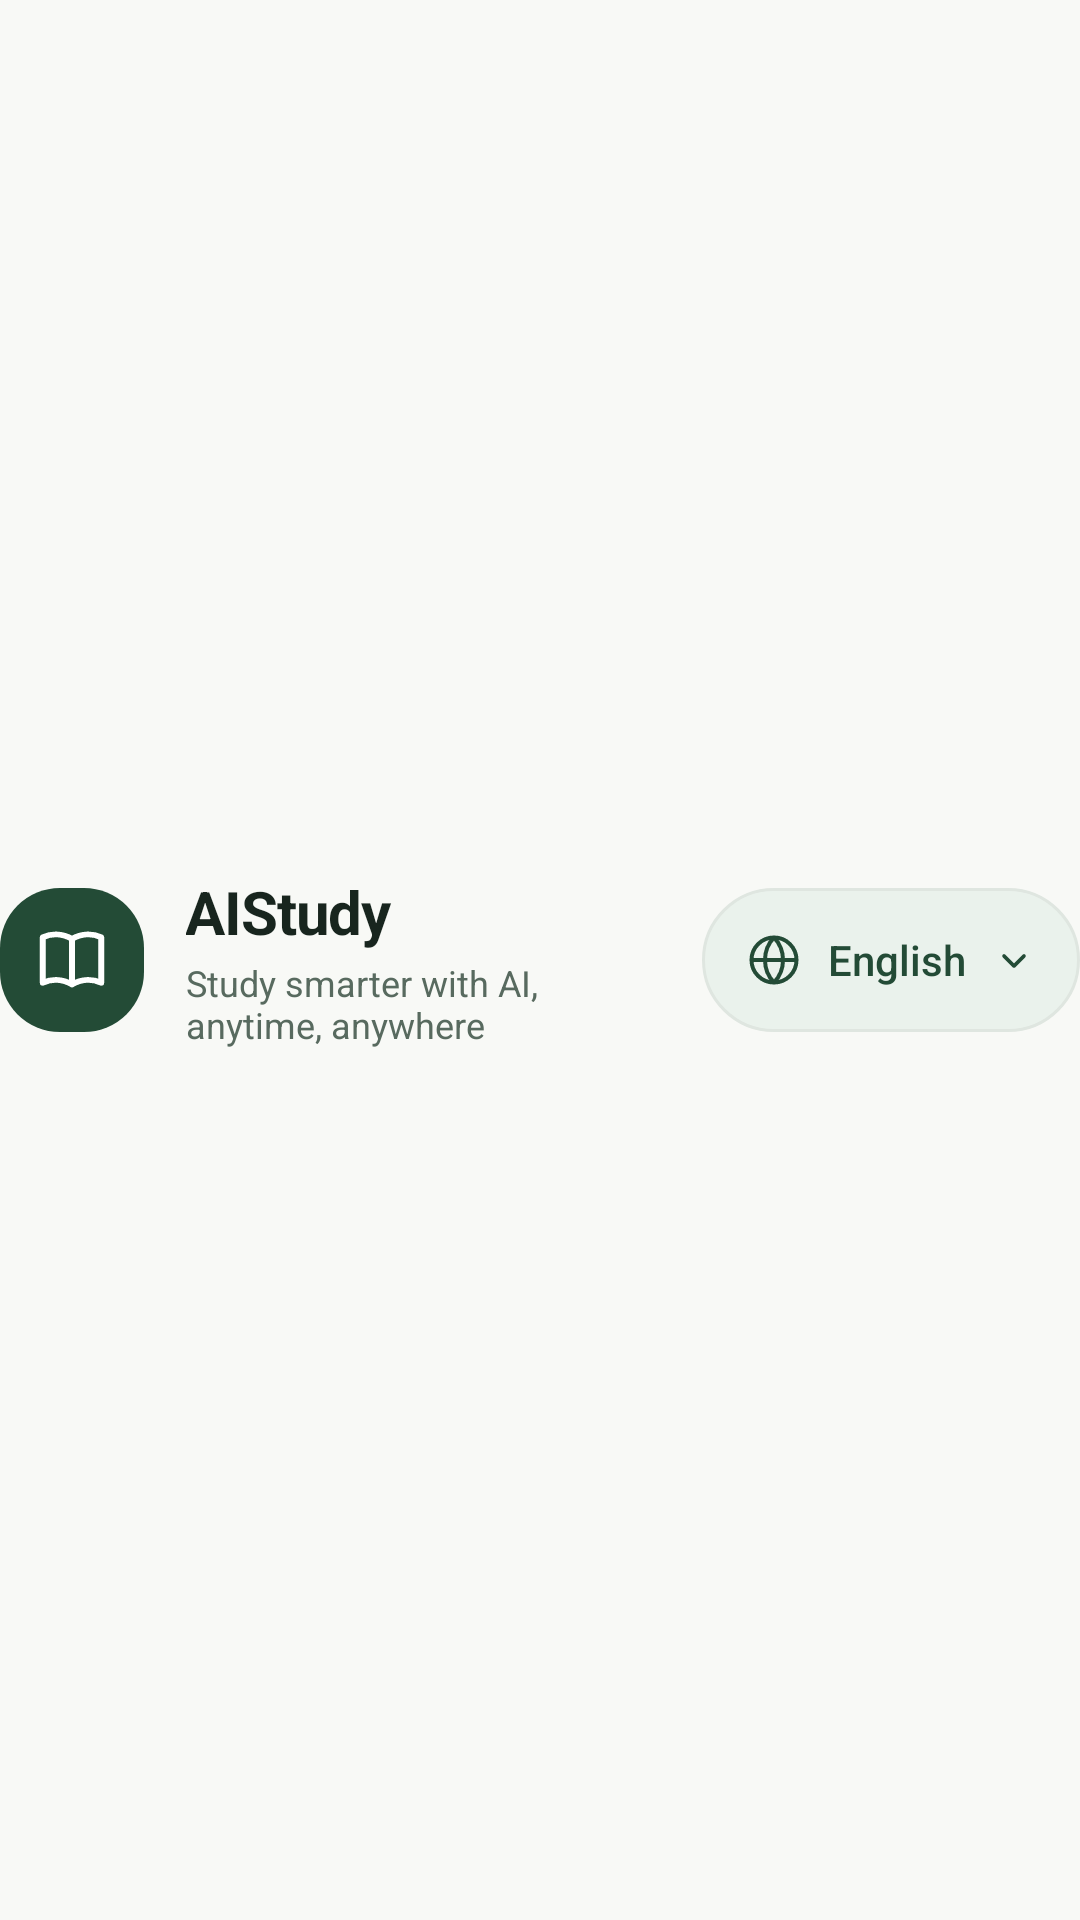

The Android layout XML behind this screen, and the referenced resources:
<!-- AndroidManifest.xml: application theme Theme.AIStudy -->
<!-- res/layout/include_auth_header.xml -->
<?xml version="1.0" encoding="utf-8"?>
<LinearLayout xmlns:android="http://schemas.android.com/apk/res/android"
    android:layout_width="match_parent"
    android:layout_height="wrap_content"
    android:gravity="center_vertical"
    android:orientation="horizontal">

    <include
        layout="@layout/include_study_brand"
        android:layout_width="0dp"
        android:layout_height="wrap_content"
        android:layout_marginEnd="12dp"
        android:layout_weight="1" />

    <include layout="@layout/include_language_picker" />
</LinearLayout>
<!-- res/layout/include_study_brand.xml (included above) -->
<?xml version="1.0" encoding="utf-8"?>
<LinearLayout xmlns:android="http://schemas.android.com/apk/res/android"
    xmlns:app="http://schemas.android.com/apk/res-auto"
    android:layout_width="match_parent"
    android:layout_height="wrap_content"
    android:gravity="center_vertical"
    android:orientation="horizontal">

    <FrameLayout
        android:layout_width="48dp"
        android:layout_height="48dp"
        android:background="@drawable/bg_home_hero">

        <ImageView
            android:layout_width="26dp"
            android:layout_height="26dp"
            android:layout_gravity="center"
            android:src="@drawable/ic_answer_book"
            app:tint="@color/answer_on_primary"
            android:importantForAccessibility="no" />
    </FrameLayout>

    <LinearLayout
        android:layout_width="0dp"
        android:layout_height="wrap_content"
        android:layout_marginStart="14dp"
        android:layout_weight="1"
        android:orientation="vertical">

        <TextView
            android:layout_width="match_parent"
            android:layout_height="wrap_content"
            android:text="@string/app_name"
            android:textColor="@color/answer_foreground"
            android:textSize="20sp"
            android:textStyle="bold"
            android:letterSpacing="-0.02" />

        <TextView
            android:layout_width="match_parent"
            android:layout_height="wrap_content"
            android:layout_marginTop="2dp"
            android:text="@string/auth_app_subtitle"
            android:textColor="@color/answer_foreground_secondary"
            android:textSize="12sp" />
    </LinearLayout>
</LinearLayout>
<!-- res/layout/include_language_picker.xml (included above) -->
<?xml version="1.0" encoding="utf-8"?>
<androidx.appcompat.widget.AppCompatButton
    xmlns:android="http://schemas.android.com/apk/res/android"
    android:id="@+id/btn_language"
    style="@style/Widget.AIStudy.LanguagePicker"
    android:layout_width="wrap_content"
    android:layout_height="wrap_content"
    android:layout_gravity="center_vertical"
    android:contentDescription="@string/language_switch"
    android:text="@string/language_current" />
<!-- resources referenced by this layout -->
<resources>
  <color name="answer_foreground">@color/answer_ink_900</color>
  <color name="answer_foreground_secondary">@color/answer_ink_600</color>
  <color name="answer_on_primary">@color/answer_paper_0</color>
  <!-- drawable bg_home_hero (drawable) -->
  <?xml version="1.0" encoding="utf-8"?>
  <shape xmlns:android="http://schemas.android.com/apk/res/android">
      <solid android:color="@color/answer_primary" />
      <corners android:radius="@dimen/answer_hero_radius" />
  </shape>
  <!-- drawable ic_answer_book (drawable) -->
  <?xml version="1.0" encoding="utf-8"?>
  <vector xmlns:android="http://schemas.android.com/apk/res/android"
      android:width="24dp" android:height="24dp" android:viewportWidth="24" android:viewportHeight="24">
      <path android:fillColor="@android:color/transparent" android:strokeColor="@color/answer_primary"
          android:strokeWidth="1.8" android:strokeLineCap="round" android:strokeLineJoin="round"
          android:pathData="M12,5.5C9,3.8 5.6,3.8 3,5v14c2.6,-1.2 6,-1.2 9,0.5M12,5.5c3,-1.7 6.4,-1.7 9,-0.5v14c-2.6,-1.2 -6,-1.2 -9,0.5M12,5.5v14" />
  </vector>
  <string name="app_name">AIStudy</string>
  <string name="auth_app_subtitle">Study smarter with AI, anytime, anywhere</string>
  <string name="language_current">English</string>
  <string name="language_switch">Language · English</string>
  <style name="Theme.AIStudy" parent="Base.Theme.AIStudy" />
  <color name="answer_ink_900">#18251E</color>
  <color name="answer_ink_600">#586A5F</color>
  <color name="answer_paper_0">#FFFFFF</color>
  <color name="answer_primary">@color/answer_sage_700</color>
  <dimen name="answer_hero_radius">20dp</dimen>
  <!-- drawable ic_language_globe (drawable) -->
  <?xml version="1.0" encoding="utf-8"?>
  <vector xmlns:android="http://schemas.android.com/apk/res/android"
      android:width="20dp" android:height="20dp"
      android:viewportWidth="24" android:viewportHeight="24">
      <path
          android:fillColor="@android:color/transparent"
          android:strokeColor="@color/answer_primary"
          android:strokeWidth="1.6"
          android:strokeLineCap="round"
          android:strokeLineJoin="round"
          android:pathData="M21,12a9,9 0,1 1,-18 0a9,9 0,1 1,18 0M3,12h18M12,3c2.4,2.5 3.6,5.5 3.6,9s-1.2,6.5 -3.6,9c-2.4,-2.5 -3.6,-5.5 -3.6,-9s1.2,-6.5 3.6,-9" />
  </vector>
  <!-- drawable ic_language_chevron (drawable) -->
  <?xml version="1.0" encoding="utf-8"?>
  <vector xmlns:android="http://schemas.android.com/apk/res/android"
      android:width="16dp" android:height="16dp"
      android:viewportWidth="24" android:viewportHeight="24">
      <path android:fillColor="@android:color/transparent"
          android:strokeColor="@color/answer_primary" android:strokeWidth="1.8"
          android:strokeLineCap="round" android:strokeLineJoin="round"
          android:pathData="M7,10l5,5l5,-5" />
  </vector>
  <color name="answer_sage_700">#234B36</color>
  <color name="answer_ripple">@color/answer_sage_ripple_light</color>
  <color name="answer_result_surface">@color/answer_sage_50</color>
  <color name="answer_divider">@color/answer_rule_100</color>
  <color name="answer_surface">@color/answer_paper_0</color>
  <color name="answer_outline">@color/answer_outline_500</color>
  <color name="answer_error">@color/answer_red_700</color>
  <color name="answer_on_error">@color/answer_paper_0</color>
  <color name="answer_error_surface">@color/answer_red_100</color>
  <color name="answer_background">@color/answer_paper_50</color>
  <color name="answer_text_selection">@color/answer_sage_selection_light</color>
  <color name="answer_sage_ripple_light">#1A234B36</color>
  <color name="answer_sage_50">#EAF2EC</color>
  <color name="answer_rule_100">#DFE6E0</color>
  <color name="answer_outline_500">#76877B</color>
  <color name="answer_red_700">#C5221F</color>
  <color name="answer_red_100">#FCE8E6</color>
  <color name="answer_paper_50">#F8F9F6</color>
  <color name="answer_sage_selection_light">#33234B36</color>
</resources>
